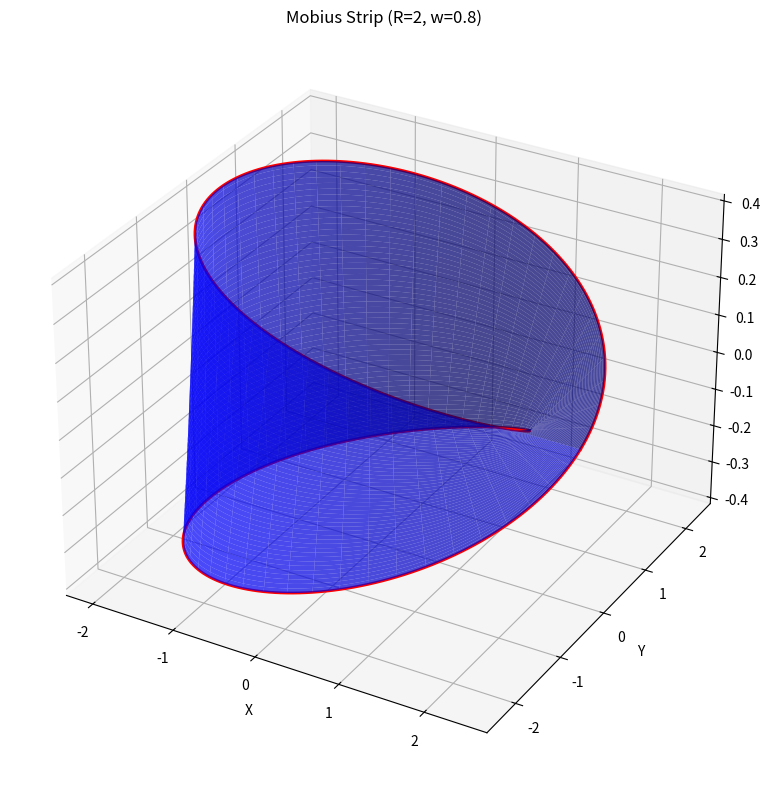

Reproduce this figure in Python.
import numpy as np
import matplotlib.pyplot as plt
from mpl_toolkits.mplot3d import Axes3D
from scipy.integrate import simpson

class MobiusStrip:
    """
    A class to model and analyze a Mobius strip.
    
    Parameters:
        R (float): Radius from center to the strip (default: 1)
        w (float): Width of the strip (default: 0.5)
        n (int): Number of points in the mesh (default: 100)
    """
    
    def __init__(self, R=1, w=0.5, n=100):
        self.R = R
        self.w = w
        self.n = n
        
        # Generate parameter space
        self.u = np.linspace(0, 2*np.pi, n)  # Angle around the strip
        self.v = np.linspace(-w/2, w/2, n)   # Width parameter
        
        # Create mesh grid
        self.U, self.V = np.meshgrid(self.u, self.v)
        
        # Compute 3D coordinates
        self.x, self.y, self.z = self._parametric_equations(self.U, self.V)
        
    def _parametric_equations(self, u, v):
        """Compute the parametric equations for the Mobius strip."""
        x = (self.R + v * np.cos(u/2)) * np.cos(u)
        y = (self.R + v * np.cos(u/2)) * np.sin(u)
        z = v * np.sin(u/2)
        return x, y, z
    
    def compute_surface_area(self):
        """Numerically compute the surface area of the Mobius strip."""
        # Compute partial derivatives for surface area calculation
        du = 2*np.pi / self.n
        dv = self.w / self.n
        
        # For surface area, we need to compute the magnitude of the cross product
        # of the partial derivatives (∂x/∂u × ∂x/∂v)
        
        # Compute numerical derivatives
        dx_du = np.gradient(self.x, du, axis=1)
        dy_du = np.gradient(self.y, du, axis=1)
        dz_du = np.gradient(self.z, du, axis=1)
        
        dx_dv = np.gradient(self.x, dv, axis=0)
        dy_dv = np.gradient(self.y, dv, axis=0)
        dz_dv = np.gradient(self.z, dv, axis=0)
        
        # Compute cross product components
        cross_x = dy_du * dz_dv - dz_du * dy_dv
        cross_y = dz_du * dx_dv - dx_du * dz_dv
        cross_z = dx_du * dy_dv - dy_du * dx_dv
        
        # Magnitude of the cross product
        cross_mag = np.sqrt(cross_x**2 + cross_y**2 + cross_z**2)
        
        # Integrate over the surface
        area = simpson(simpson(cross_mag, dx=du, axis=1), dx=dv, axis=0)
        
        return area
    
    def compute_edge_length(self):
        """Numerically compute the length of the edge of the Mobius strip."""
        # The edge is when v = ±w/2
        u_edge = np.linspace(0, 2*np.pi, self.n)
        v_edge = self.w/2  # Using one edge (both edges have same length)
        
        # Compute edge coordinates
        x, y, z = self._parametric_equations(u_edge, v_edge)
        
        # Compute derivatives along the edge
        dx = np.gradient(x, u_edge)
        dy = np.gradient(y, u_edge)
        dz = np.gradient(z, u_edge)
        
        # Compute differential length
        dl = np.sqrt(dx**2 + dy**2 + dz**2)
        
        # Integrate to get total length
        length = simpson(dl, u_edge)
        
        return length * 2  # Both edges have the same length
    
    def plot(self):
        """Create a 3D plot of the Mobius strip."""
        fig = plt.figure(figsize=(10, 8))
        ax = fig.add_subplot(111, projection='3d')
        
        # Plot the surface
        ax.plot_surface(self.x, self.y, self.z, color='b', alpha=0.7)
        
        # Plot the edges
        v_edge = self.w/2
        x_edge, y_edge, z_edge = self._parametric_equations(self.u, v_edge)
        ax.plot(x_edge, y_edge, z_edge, color='r', linewidth=2)
        x_edge, y_edge, z_edge = self._parametric_equations(self.u, -v_edge)
        ax.plot(x_edge, y_edge, z_edge, color='r', linewidth=2)
        
        # Set labels and title
        ax.set_xlabel('X')
        ax.set_ylabel('Y')
        ax.set_zlabel('Z')
        ax.set_title(f'Mobius Strip (R={self.R}, w={self.w})')
        
        plt.tight_layout()
        plt.savefig("mobius_strip_plot.png") 
        plt.show()

# Example usage
if __name__ == "__main__":
    # Create a Mobius strip with default parameters
    mobius = MobiusStrip(R=2, w=0.8, n=200)
    
    # Compute properties
    area = mobius.compute_surface_area()
    edge_length = mobius.compute_edge_length()
    
    print(f"Surface Area: {area:.4f}")
    print(f"Edge Length: {edge_length:.4f}")
    
    # Visualize
    mobius.plot()
